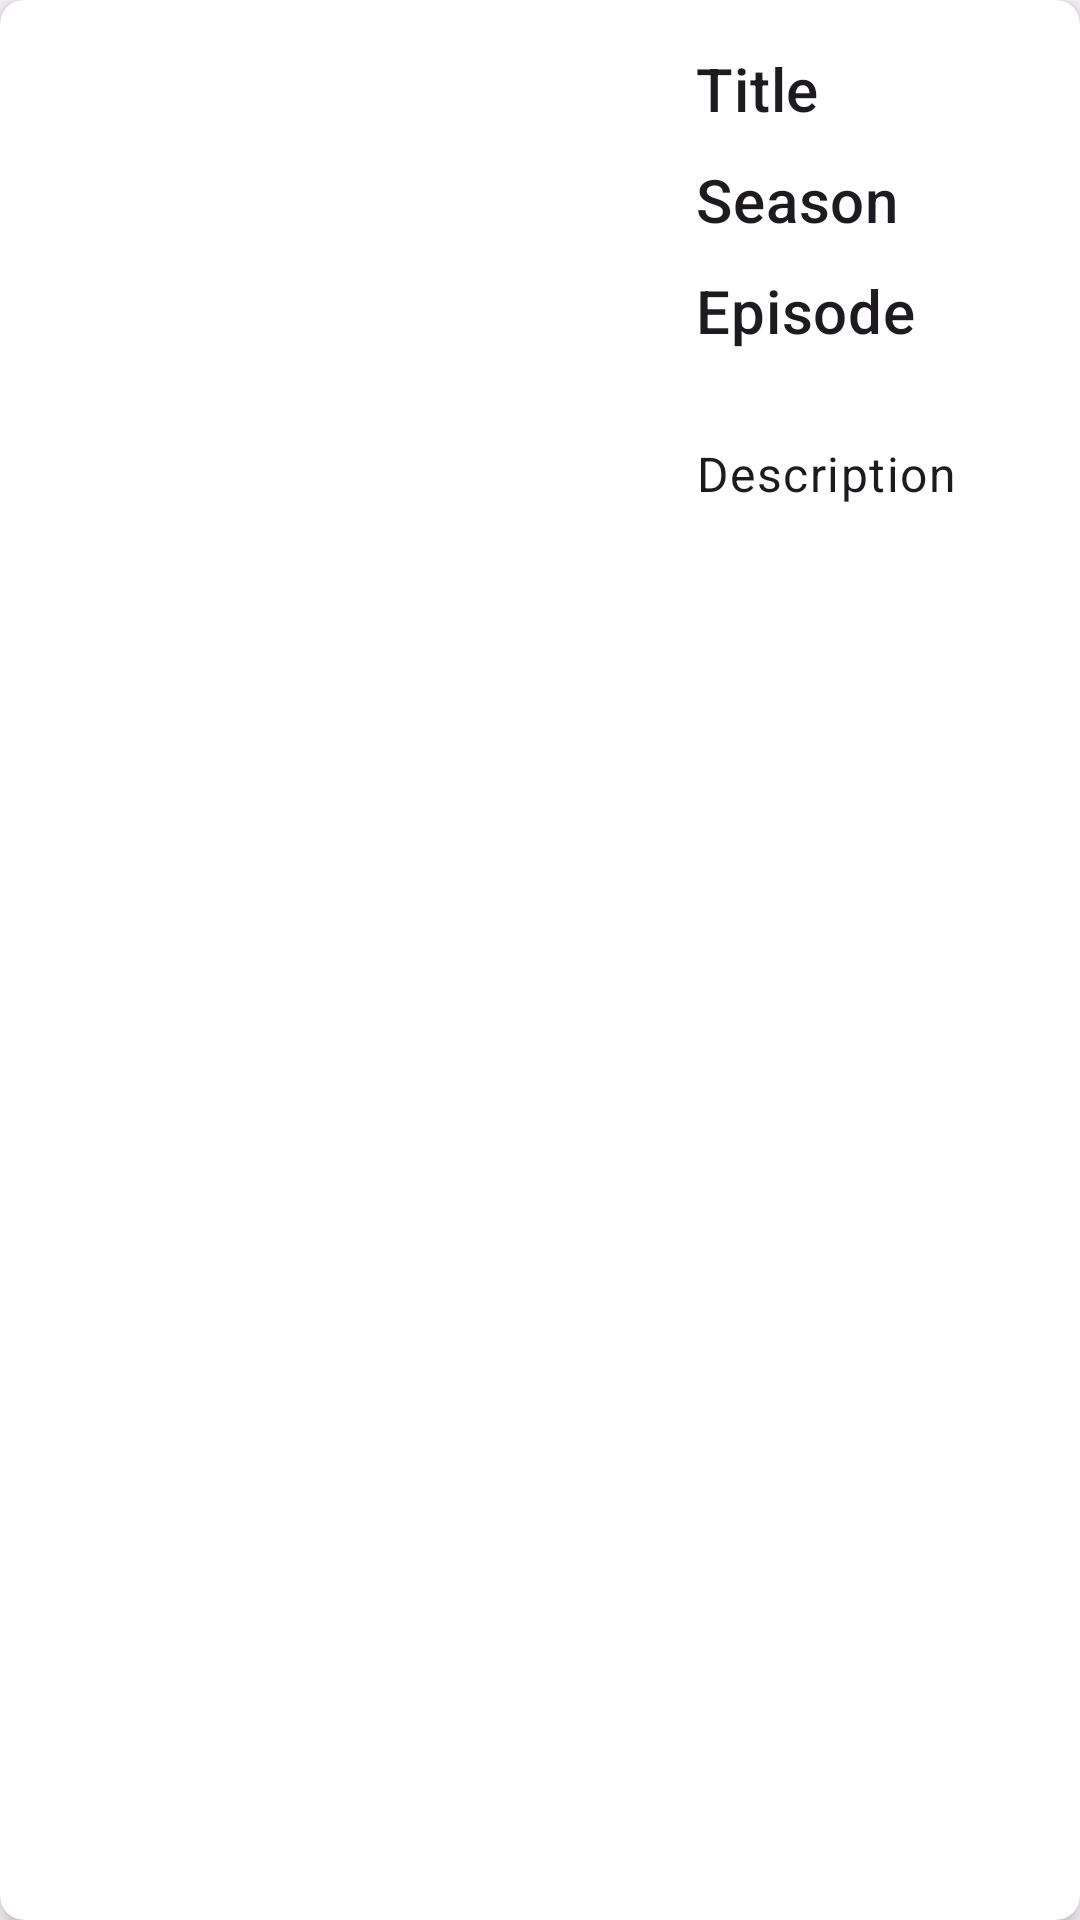

Layout XML and referenced resources for this Android screen:
<!-- AndroidManifest.xml: application theme Theme.NotflixStreaming -->
<!-- res/layout/cardview.xml -->
<?xml version="1.0" encoding="utf-8"?>
<androidx.cardview.widget.CardView xmlns:android="http://schemas.android.com/apk/res/android"
    xmlns:app="http://schemas.android.com/apk/res-auto"
    android:id="@+id/cardview"
    android:layout_width="match_parent"
    android:layout_height="wrap_content"
    android:layout_margin="8dp"
    app:cardCornerRadius="8dp"
    app:cardElevation="4dp">

    <LinearLayout
        android:layout_width="match_parent"
        android:layout_height="match_parent"
        android:orientation="horizontal"
        android:padding="16dp">

        <ImageView
            android:id="@+id/imageView"
            android:layout_width="200dp"
            android:layout_height="200dp"
            android:contentDescription="Image"
            android:layout_gravity="center_vertical"
            android:src="@drawable/ic_launcher_foreground"
            android:layout_marginEnd="16dp" />

        <LinearLayout
            android:layout_width="0dp"
            android:layout_height="wrap_content"
            android:layout_weight="2"
            android:orientation="vertical">

            <TextView
                android:id="@+id/titleTextView"
                android:layout_width="match_parent"
                android:layout_height="wrap_content"
                android:text="Title"
                android:textAppearance="?attr/textAppearanceHeadline6" />

            <TextView
                android:id="@+id/SeasonNumberTextView"
                android:layout_width="match_parent"
                android:layout_height="wrap_content"
                android:layout_marginTop="10dp"
                android:text="Season"
                android:textAppearance="?attr/textAppearanceHeadline6" />

            <TextView
                android:id="@+id/EpisodeNumberTextView"
                android:layout_width="match_parent"
                android:layout_height="wrap_content"
                android:layout_marginTop="10dp"
                android:text="Episode"
                android:textAppearance="?attr/textAppearanceHeadline6" />


            <TextView
                android:id="@+id/descriptionTextView"
                android:layout_width="match_parent"
                android:layout_height="wrap_content"
                android:layout_marginTop="30dp"
                android:text="Description"
                android:textAppearance="?attr/textAppearanceBody1" />

        </LinearLayout>

    </LinearLayout>

</androidx.cardview.widget.CardView>
<!-- resources referenced by this layout -->
<resources>
  <style name="Theme.NotflixStreaming" parent="Base.Theme.NotflixStreaming" />
  <style name="Base.Theme.NotflixStreaming" parent="Theme.Material3.DayNight.NoActionBar">
          
          
      </style>
</resources>
